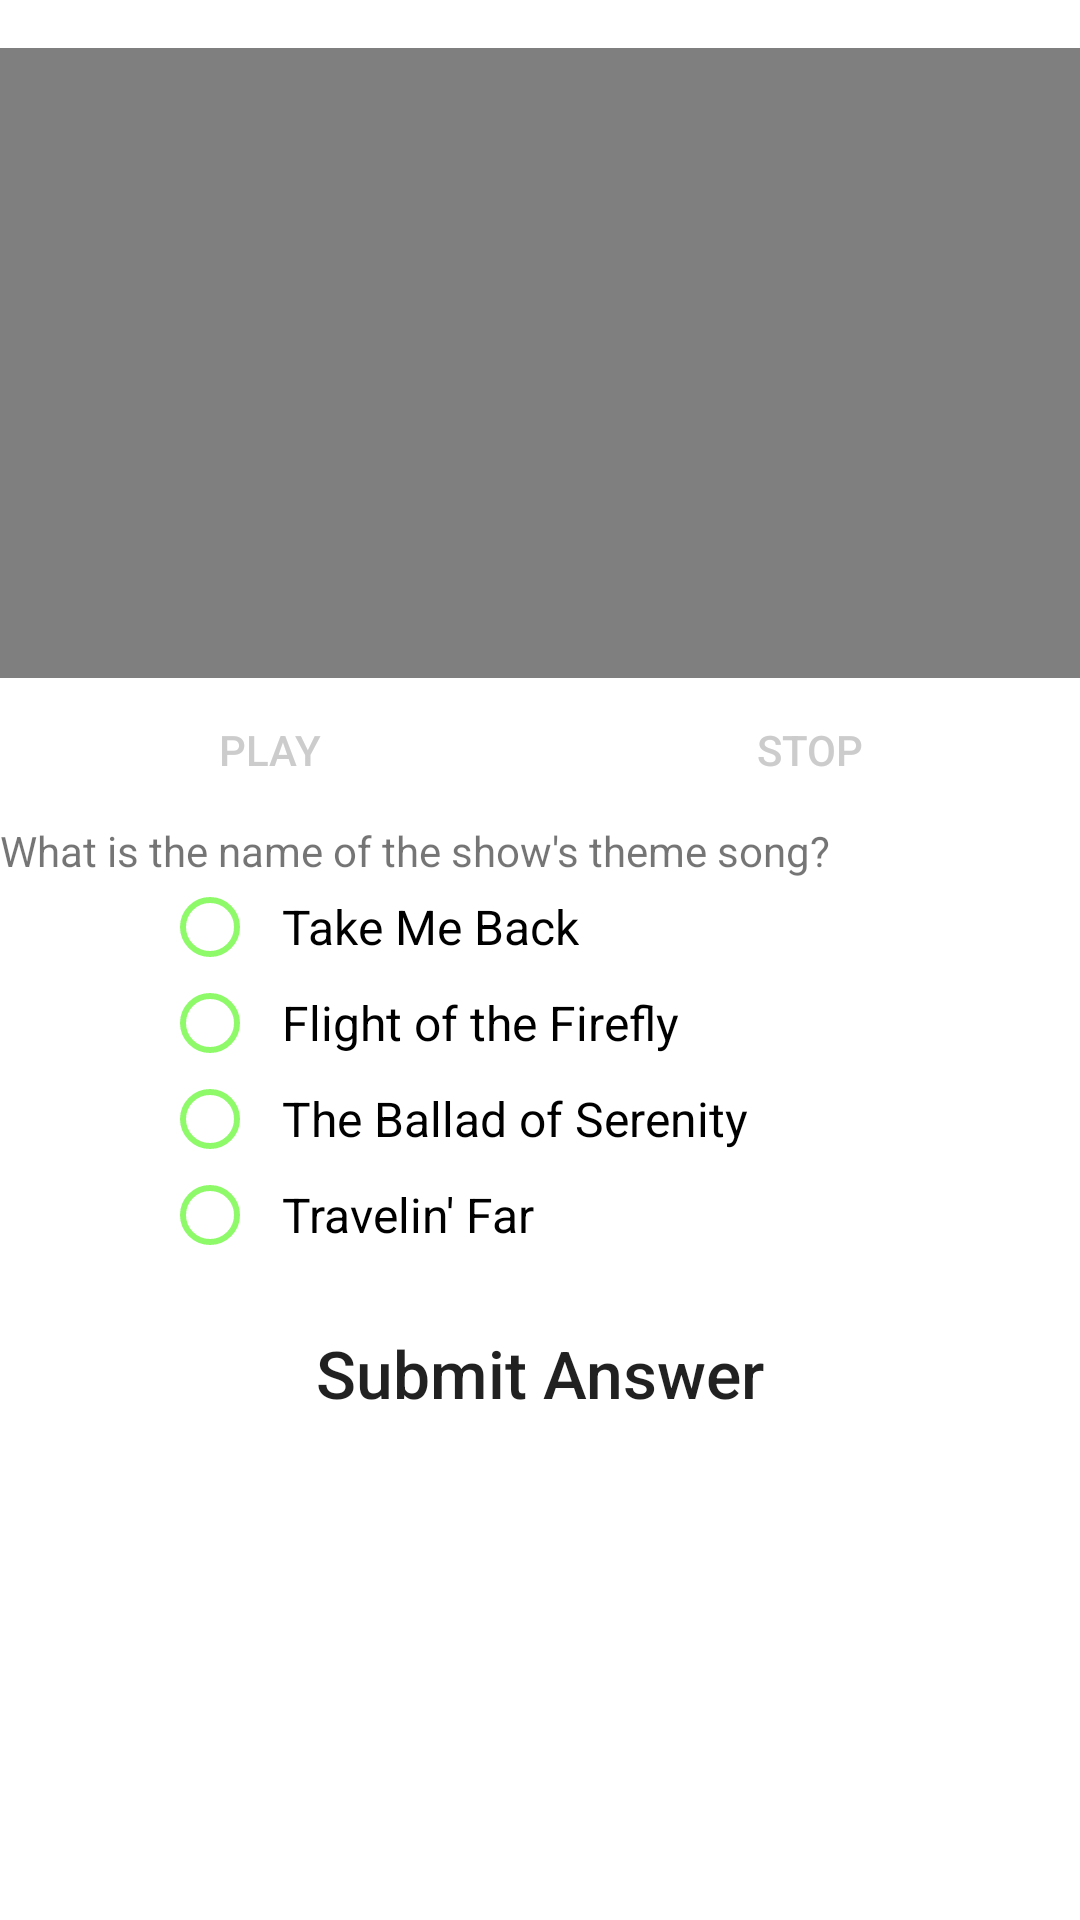

Produce the Android XML layout that renders to this screen, including the resource entries it uses.
<!-- AndroidManifest.xml: application theme AppTheme -->
<!-- res/layout/fragment_question_four.xml -->
<?xml version="1.0" encoding="utf-8"?>
<LinearLayout xmlns:android="http://schemas.android.com/apk/res/android"
    android:orientation="vertical"
    android:layout_width="wrap_content"
    android:layout_height="wrap_content"
    android:background="#FFFFFF">
    <VideoView
        android:layout_marginTop="@dimen/photo_padding_top"
        android:id="@+id/video_view_fragment_four"
        android:layout_width="match_parent"
        android:layout_height="210dp" />
    <LinearLayout
        android:layout_width="match_parent"
        android:layout_height="wrap_content">
            <Button
                android:id="@+id/start_fragment_four_video"
                style="@style/Widget.AppCompat.Button.Borderless"
                android:onClick="onClickStartThemeVideo"
                android:layout_width="0dp"
                android:layout_weight="1"
                android:layout_height="wrap_content"
                android:layout_marginHorizontal="@dimen/submit_answer_half_padding_sides"
                android:layout_marginRight="@dimen/submit_answer_half_padding_sides"
                android:layout_marginLeft="@dimen/submit_answer_half_padding_sides"
                android:text="@string/play"
                android:textColor="#CCCCCC"/>

            <Button
                android:id="@+id/stop_fragment_four_video"
                style="@style/Widget.AppCompat.Button.Borderless"
                android:onClick="onClickStopThemeVideo"
                android:layout_width="0dp"
                android:layout_weight="1"
                android:layout_height="wrap_content"
                android:layout_marginHorizontal="@dimen/submit_answer_half_padding_sides"
                android:layout_marginRight="@dimen/submit_answer_half_padding_sides"
                android:layout_marginLeft="@dimen/submit_answer_half_padding_sides"
                android:text="@string/stop"
                android:textColor="#CCCCCC"/>
    </LinearLayout>
    <TextView
        android:id="@+id/question_four_text"
        style="@style/QuestionText"
        android:layout_width="match_parent"
        android:layout_height="wrap_content"
        android:text="@string/question_four"/>
    <RadioGroup
        android:id="@+id/questionFourRadioGroup"
        android:layout_width="match_parent"
        android:layout_height="wrap_content"
        android:layout_marginLeft="@dimen/uniform_left_margin_answer_selections"
        android:layout_marginStart="@dimen/uniform_left_margin_answer_selections">
        <RadioButton
            android:id="@+id/question_four_a1"
            android:theme="@style/RadioButtonSelectionOptions"
            android:layout_width="wrap_content"
            android:layout_height="wrap_content"
            android:text="@string/q4_a1"/>
        <RadioButton
            android:id="@+id/question_four_a2"
            android:theme="@style/RadioButtonSelectionOptions"
            android:layout_width="wrap_content"
            android:layout_height="wrap_content"
            android:text="@string/q4_a2"/>
        <RadioButton
            android:id="@+id/question_four_a3"
            android:theme="@style/RadioButtonSelectionOptions"
            android:layout_width="wrap_content"
            android:layout_height="wrap_content"
            android:text="@string/q4_a3"/>
        <RadioButton
            android:id="@+id/question_four_a4"
            android:theme="@style/RadioButtonSelectionOptions"
            android:layout_width="wrap_content"
            android:layout_height="wrap_content"
            android:text="@string/q4_a4"/>
    </RadioGroup>
    <Button
        android:id="@+id/submit_answer_question_four"
        android:onClick="onClickSubmitQuestionFour"
        style="@style/Widget.AppCompat.Button.Borderless"
        android:layout_gravity="center_horizontal"
        android:layout_width="match_parent"
        android:layout_height="wrap_content"
        android:layout_margin="@dimen/submit_answer_padding_sides"
        android:textAllCaps="false"
        android:text="@string/submit_answer"
        android:textSize="@dimen/submit_answer_text_size"/>

</LinearLayout>
<!-- resources referenced by this layout -->
<resources>
  <dimen name="photo_padding_top">16dp</dimen>
  <dimen name="submit_answer_half_padding_sides">6dp</dimen>
  <dimen name="submit_answer_padding_sides">12dp</dimen>
  <dimen name="submit_answer_text_size">22sp</dimen>
  <dimen name="uniform_left_margin_answer_selections">54dp</dimen>
  <string name="play">Play</string>
  <string name="q4_a1">Take Me Back</string>
  <string name="q4_a2">Flight of the Firefly</string>
  <string name="q4_a3">The Ballad of Serenity</string>
  <string name="q4_a4">Travelin\' Far</string>
  <string name="question_four">What is the name of the show\'s theme song?</string>
  <string name="stop">Stop</string>
  <string name="submit_answer">Submit Answer</string>
  <style name="QuestionText">
          <item name="android:textSize">@dimen/question_text_size</item>
          <item name="android:textColor">#000000</item>
          <item name="android:gravity">center_horizontal</item>
          <item name="android:paddingTop">@dimen/question_padding_vertical</item>
          <item name="android:paddingBottom">@dimen/question_padding_vertical</item>
      </style>
  <style name="RadioButtonSelectionOptions">
          <item name="android:paddingLeft">@dimen/radio_button_padding_small</item>
          <item name="android:textSize">@dimen/radio_button_text_size</item>
          <item name="android:textColor">#222222</item>
          <item name="android:colorControlNormal">@color/darkBlack</item>
          <item name="android:colorControlActivated">@color/darkBlack</item>
          <item name="android:colorControlHighlight">@color/colorAccent</item>
      </style>
  <style name="AppTheme" parent="Theme.AppCompat.DayNight.NoActionBar">
          
          <item name="colorPrimary">@color/colorPrimary</item>
          <item name="colorPrimaryDark">@color/colorPrimaryDark</item>
          <item name="colorAccent">@color/colorAccent</item>
      </style>
  <dimen name="question_text_size">24sp</dimen>
  <dimen name="question_padding_vertical">8dp</dimen>
  <dimen name="radio_button_padding_small">8dp</dimen>
  <dimen name="radio_button_text_size">16sp</dimen>
  <color name="darkBlack">#111000</color>
  <color name="colorAccent">#8efa6a</color>
  <color name="colorPrimary">#000000</color>
  <color name="colorPrimaryDark">#111111</color>
</resources>
